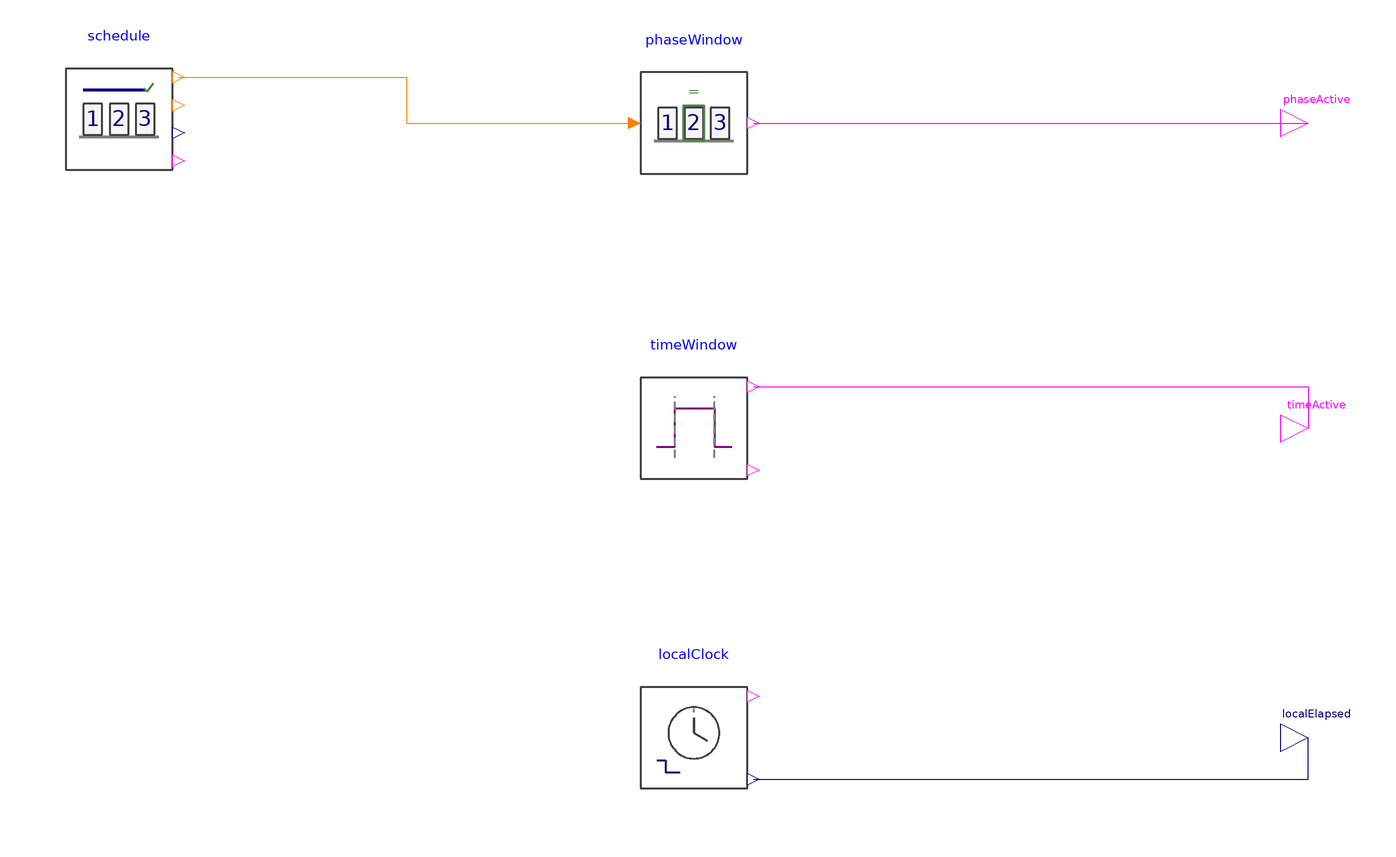

The component connection diagram of the Modelica model below, drawn from its own Placement and Line annotations.

model PhaseQualifiedWindows "Compare a phase gate with an absolute time window"
  extends Modelica.Icons.Example;
  ScenarioLibrary.Timing.PhaseSchedule schedule(n=3,boundaries={0,2,5,8})  "Three-phase absolute schedule" annotation(Placement(transformation(origin={-145,78},extent={{-15,-15},{15,15}},rotation=0)));
  ScenarioLibrary.Timing.PhaseWindow phaseWindow(targetPhase=2)  "Gate selected by phase index" annotation(Placement(transformation(origin={0,77},extent={{-15,-15},{15,15}},rotation=0)));
  ScenarioLibrary.Timing.TimeWindow timeWindow(startTime=2,endTime=5)  "Equivalent absolute-time gate" annotation(Placement(transformation(origin={0,0},extent={{-15,-15},{15,15}},rotation=0)));
  ScenarioLibrary.Timing.LocalClock localClock(referenceTime=2,stopTime=5)  "Local time capped at the end of the selected interval" annotation(Placement(transformation(origin={0,-78},extent={{-15,-15},{15,15}},rotation=0)));
  Modelica.Blocks.Interfaces.BooleanOutput phaseActive  "The selected phase is current" annotation(Placement(transformation(origin={155,77},extent={{-7,-7},{7,7}},rotation=0)));
  Modelica.Blocks.Interfaces.BooleanOutput timeActive  "The absolute time window is active" annotation(Placement(transformation(origin={155,0},extent={{-7,-7},{7,7}},rotation=0)));
  Modelica.Blocks.Interfaces.RealOutput localElapsed  "Elapsed time from the interval start, capped at its duration" annotation(Placement(transformation(origin={155,-78},extent={{-7,-7},{7,7}},rotation=0)));
equation
  connect(phaseWindow.active,phaseActive) annotation(Line(points={{15,77},{155,77}},color={255,0,255}));
  connect(timeWindow.active,timeActive) annotation(Line(points={{15,10.5},{155,10.5},{155,0}},color={255,0,255}));
  connect(localClock.elapsed,localElapsed) annotation(Line(points={{15,-88.5},{155,-88.5},{155,-78}},color={0,0,127}));
  connect(schedule.phaseIndex,phaseWindow.phaseIndex) annotation(Line(points={{-130,88.5},{-72.5,88.5},{-72.5,77},{-15,77}},color={255,127,0}));
  annotation(experiment(StartTime=0,StopTime=8,Interval=0.01,Tolerance=1e-6),
    Diagram(coordinateSystem(extent={{-240,-160},{240,160}},preserveAspectRatio=true)),
    Documentation(info="<html><p>Define phases with boundaries <code>{0,2,5,8}</code>. Selecting phase index 2 gives the same active interval as the absolute window <code>[2,5)</code> s.</p><p>Plot <code>phaseActive</code> and <code>timeActive</code> together. <code>localElapsed</code> starts at zero at 2 s, increases to 3 s and then holds because the local clock has an absolute stop time of 5 s.</p></html>"));
end PhaseQualifiedWindows;